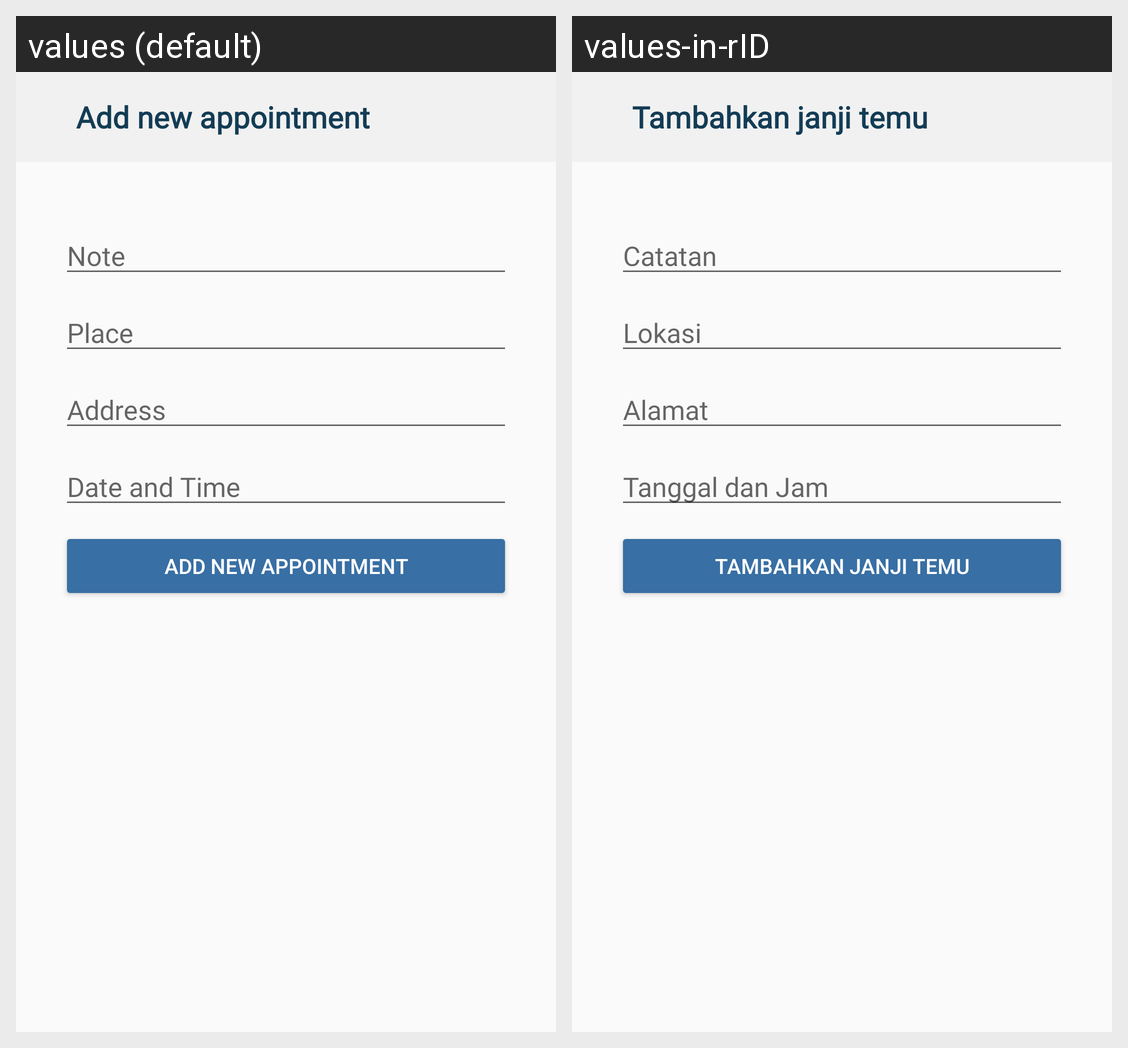

Strings drawn on this Android screen and how each of the app's shown locales translates them:
Android screen res/layout/activity_appointments_add.xml rendered under 2 locales, left to right: values (default), values-in-rID. Device: Nexus 5 (rendered at 1080×1920; each locale shown at half size, 540×960, under a caption strip naming it); theme Theme.Pillreminder.
Strings drawn on this screen, with the default value and each locale's value (text and hints the layout hard-codes, and strings that could not be matched under every locale, appear in the picture but are not listed):

add_new_appointment
  values: Add new appointment
  values-in-rID: Tambahkan janji temu

note
  values: Note
  values-in-rID: Catatan

place
  values: Place
  values-in-rID: Lokasi

address
  values: Address
  values-in-rID: Alamat

date_and_time
  values: Date and Time
  values-in-rID: Tanggal dan Jam
